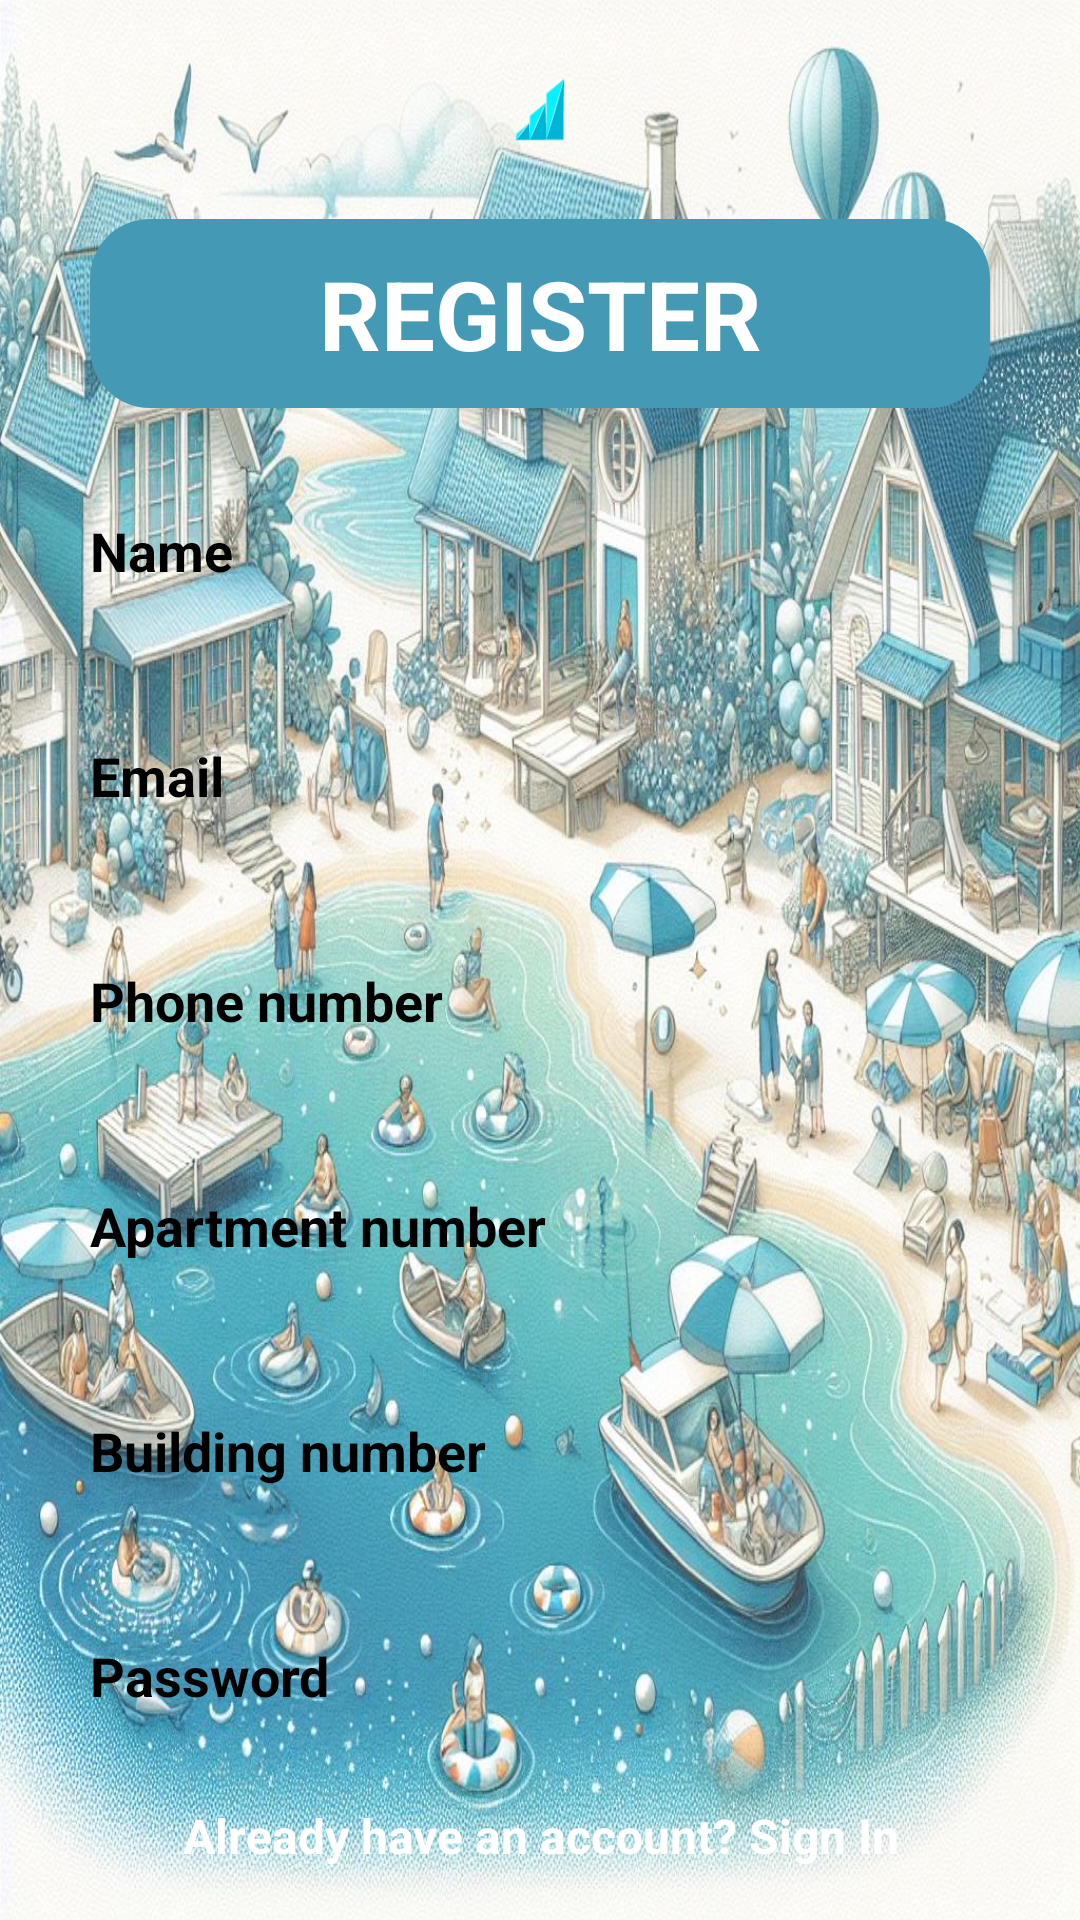

This screen was rendered from an Android layout file. Write that file and the resources it references.
<!-- AndroidManifest.xml: application theme Theme.SyndiSync -->
<!-- res/layout/activity_register.xml -->
<?xml version="1.0" encoding="utf-8"?>

<LinearLayout xmlns:android="http://schemas.android.com/apk/res/android"
    android:layout_width="match_parent"
    android:layout_height="match_parent"
    android:background="@drawable/sky_blue_house"
    android:orientation="vertical">

    <ImageView
        android:id="@+id/imageView2"
        android:layout_width="414dp"
        android:layout_height="73dp"
        android:layout_gravity="center"
        android:src="@drawable/logo_shape" />

    <TextView
        android:id="@+id/textView2"
        android:background="@drawable/blue_bg"
        android:layout_width="300dp"
        android:layout_gravity="center"
        android:layout_height="63dp"
        android:gravity="center"
        android:text="@string/register"
        android:textColor="@color/white"
        android:textSize="32sp"
        android:textStyle="bold" />

    <LinearLayout
        android:layout_width="match_parent"
        android:layout_height="match_parent"
        android:layout_margin="10sp"
        android:orientation="vertical">

        <EditText
            android:id="@+id/editTextTextName"
            android:layout_width="match_parent"
            android:layout_height="55dp"
            android:layout_margin="10sp"
            android:autofillHints="Name"
            android:background="@drawable/button_background"
            android:ems="10"
            android:hint="@string/name"
            android:inputType="text"
            android:padding="10sp"
            android:textColor="@android:color/black"
            android:textColorHint="@color/black"
            android:textStyle="bold" />

        <EditText
            android:id="@+id/editTextTextEmailAddress"
            android:layout_width="match_parent"
            android:layout_height="55dp"
            android:layout_margin="10sp"
            android:autofillHints="EmailAddress"
            android:background="@drawable/button_background"
            android:ems="10"
            android:hint="@string/email"
            android:inputType="textEmailAddress"
            android:padding="10sp"
            android:textColor="@android:color/black"
            android:textColorHint="@color/black"
            android:textStyle="bold" />

        <EditText
            android:id="@+id/editTextPhone"
            android:layout_width="match_parent"
            android:layout_height="55dp"
            android:layout_margin="10sp"
            android:background="@drawable/button_background"
            android:ems="10"
            android:hint="@string/phone_number"
            android:inputType="phone"
            android:padding="10sp"
            android:textColor="@android:color/black"
            android:textColorHint="@color/black"
            android:textStyle="bold" />

        <EditText
            android:id="@+id/editApartmentNumber"
            android:layout_width="match_parent"
            android:layout_height="55dp"
            android:layout_margin="10sp"
            android:background="@drawable/button_background"
            android:ems="10"
            android:hint="Apartment number"
            android:inputType="phone"
            android:padding="10sp"
            android:textColor="@android:color/black"
            android:textColorHint="@color/black"
            android:textStyle="bold" />

        <EditText
            android:id="@+id/editBuildingNumber"
            android:layout_width="match_parent"
            android:layout_height="55dp"
            android:layout_margin="10sp"
            android:background="@drawable/button_background"
            android:ems="10"
            android:hint="Building number"
            android:inputType="phone"
            android:padding="10sp"
            android:textColor="@android:color/black"
            android:textColorHint="@color/black"
            android:textStyle="bold" />

        <EditText
            android:id="@+id/editTextTextPassword"
            android:layout_width="match_parent"
            android:layout_height="55dp"
            android:layout_margin="10sp"
            android:background="@drawable/button_background"
            android:ems="10"
            android:hint="@string/password"
            android:inputType="textPassword"
            android:padding="10sp"
            android:textColor="@android:color/black"
            android:textColorHint="@color/black"
            android:textStyle="bold" />

        <TextView
            android:id="@+id/backToSignIn"
            android:layout_width="match_parent"
            android:layout_height="wrap_content"
            android:layout_margin="5sp"
            android:gravity="center"
            android:text="@string/signup_login_hint"
            android:textColor="@color/white"
            android:textSize="16sp"
            android:textStyle="bold" />

        <Button
            android:id="@+id/registerBtn"
            android:layout_width="200sp"
            android:layout_height="wrap_content"
            android:layout_gravity="center"
            android:layout_marginTop="30sp"
            android:background="@drawable/button_background"
            android:padding="20sp"
            android:text="@string/register"
            android:textColor="@color/skyBlue"
            android:textSize="20sp"
            android:textStyle="bold" />

    </LinearLayout>

</LinearLayout>
<!-- resources referenced by this layout -->
<resources>
  <color name="black">#FF000000</color>
  <color name="skyBlue">#01b5d8</color>
  <color name="white">#FFFFFFFF</color>
  <!-- drawable blue_bg (drawable) -->
  <?xml version="1.0" encoding="utf-8"?>
  
  <shape xmlns:android="http://schemas.android.com/apk/res/android">
      <solid android:color="#449ab4" />
      <corners android:radius="20dp" />
  </shape>
  <!-- drawable logo_shape: vector/xml drawable (drawable, 11161 chars, omitted) -->
  <!-- drawable sky_blue_house: jpg bitmap (drawable, 281907 bytes) -->
  <string name="email">Email</string>
  <string name="name">Name</string>
  <string name="password">Password</string>
  <string name="phone_number">Phone number</string>
  <string name="register">REGISTER</string>
  <string name="signup_login_hint">Already have an account? Sign In</string>
  <style name="Theme.SyndiSync" parent="Base.Theme.SyndiSync" />
  <style name="Base.Theme.SyndiSync" parent="Theme.AppCompat.Light.NoActionBar">
          
          
      </style>
</resources>
